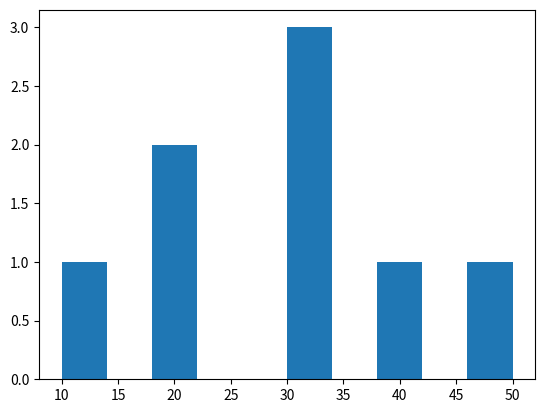
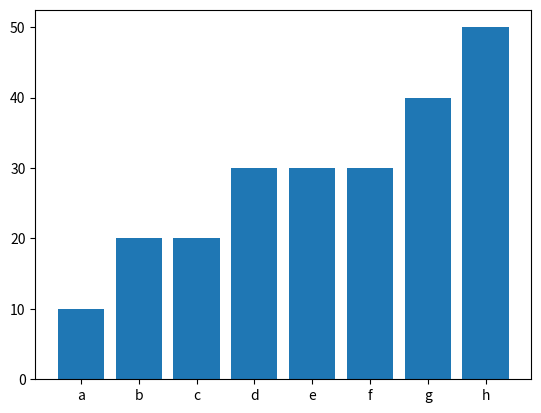

Here is the Python script that generated these plots, in order:
#Mean: average
import matplotlib.pyplot as plt
from scipy import stats
import numpy as np
#Mean: average
arr = np.array([50,60,70,80,90])
arr2= np.array([100,120,150,9000,5000])
print(np.mean(arr))
print(np.mean(arr2))

#Median: middle value
arr3= np.array([100,120,150,9000,5000])
print(np.median(arr3))

#mode: most appearing value
arr4= np.array([100,120,150,9000,5000])
print(stats.mode(arr4))


#variance
data= [10,20,30]
print(np.var(data))

#Standard deviation
arr5= [10,30,50,70,90]
print("Mean", np.mean(arr5))
print("STD", np.std(arr5))

#Data visualization
arr6=[10,20,20,30,30,30,40,50]
plt.hist(arr6)
plt.show()

plt.bar(["a","b","c","d","e","f","g","h"],arr6)
plt.show()

#Probability
